Image classification data set "Dataset - Ulstrasound images" (shantivf/Diagnosis-of-Thyroid-Conditions on GitHub). Class labels (2): benign, maligno.

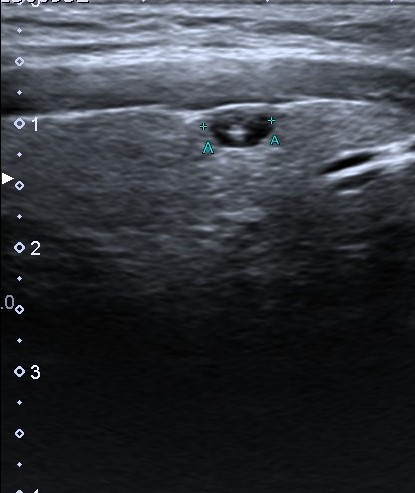
Label: benign

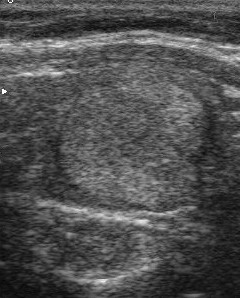
Label: maligno

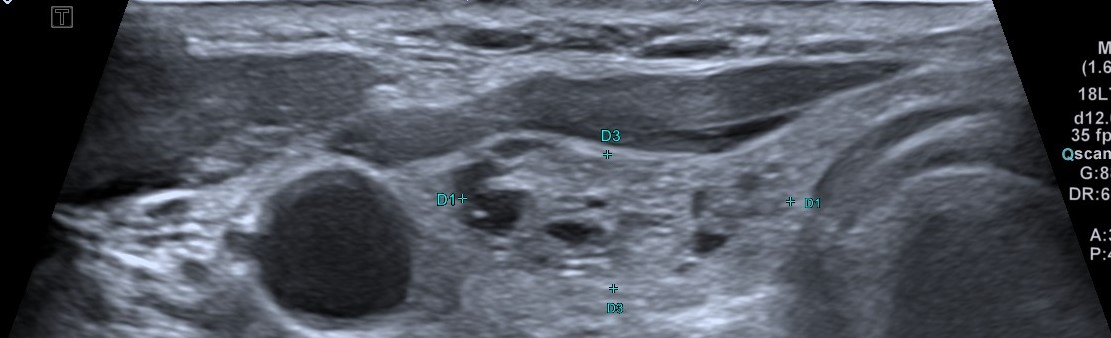
Label: benign

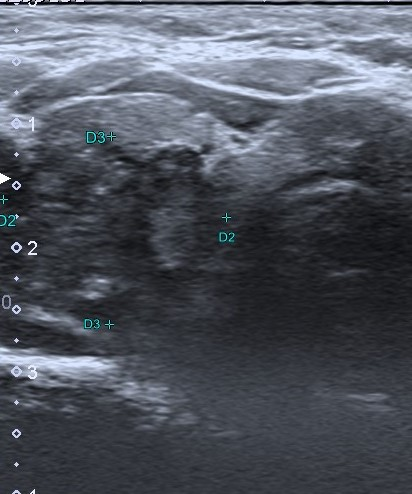
Label: maligno

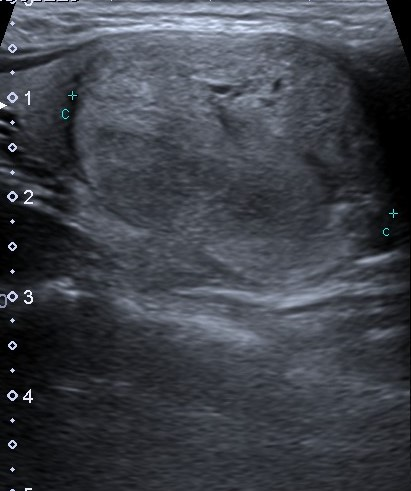
Label: benign

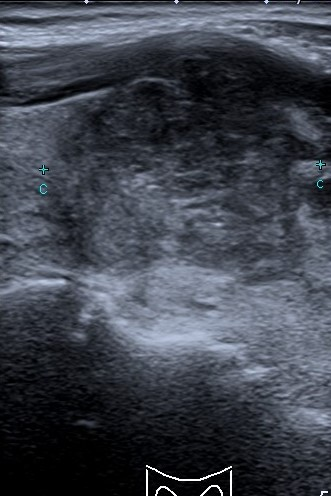
Label: maligno
